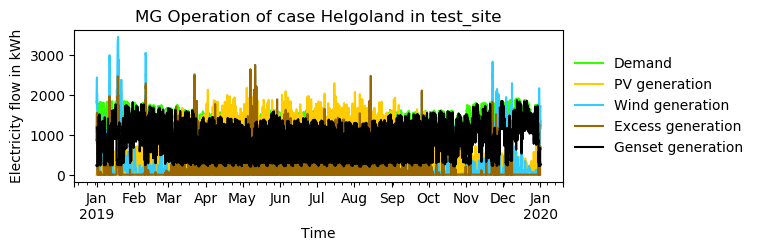

Values plotted in this chart, from the file beside it:
timestep, Demand, Demand AC, Demand DC, Demand shortage AC, Demand shortage DC, PV generation, PV generation DC, Wind generation, Excess generation, Storage SOC, Genset generation, Grid availability
2019-01-01 00:00:00, 1183, 1183, 0.0, -0.0, -0.0, 0.0, 0.0, 1802, 855.5, 0, 236.5, 0
2019-01-01 01:00:00, 1162, 1162, 0.0, -0.0, -0.0, 0.0, 0.0, 1888, 958.4, 0, 232.3, 0
2019-01-01 02:00:00, 1118, 1118, 0.0, -0.0, -0.0, 0.0, 0.0, 1979, 1084, 0, 223.6, 0
2019-01-01 03:00:00, 1082, 1082, 0.0, -0.0, -0.0, 0.0, 0.0, 2070, 1204, 0, 216.5, 0
2019-01-01 04:00:00, 1059, 1059, 0.0, -0.0, -0.0, 0.0, 0.0, 2160, 1313, 0, 211.9, 0
2019-01-01 05:00:00, 1057, 1057, 0.0, -0.0, -0.0, 0.0, 0.0, 2246, 1401, 0, 211.3, 0
2019-01-01 06:00:00, 1069, 1069, 0.0, -0.0, -0.0, 0.0, 0.0, 2337, 1482, 0, 213.7, 0
2019-01-01 07:00:00, 1099, 1099, 0.0, -0.0, -0.0, 0.0, 0.0, 2427, 1548, 0, 219.8, 0
2019-01-01 08:00:00, 1131, 1131, 0.0, -0.0, -0.0, 6.982, 6.982, 1660, 762.6, 0, 226.1, 0
2019-01-01 09:00:00, 1166, 1166, 0.0, -0.0, -0.0, 125.7, 125.7, 1786, 979.2, 0, 233.2, 0
2019-01-01 10:00:00, 1231, 1231, 0.0, -0.0, -0.0, 69.82, 69.82, 1913, 998.2, 0, 246.1, 0
2019-01-01 11:00:00, 1283, 1283, 0.0, -0.0, -0.0, 146.6, 146.6, 2034, 1154, 0, 256.7, 0
2019-01-01 12:00:00, 1319, 1319, 0.0, -0.0, -0.0, 139.6, 139.6, 1898, 981.9, 0, 263.8, 0
2019-01-01 13:00:00, 1331, 1331, 0.0, -0.0, -0.0, 129.2, 129.2, 1761, 825.6, 0, 266.2, 0
2019-01-01 14:00:00, 1335, 1335, 0.0, -0.0, -0.0, 136.1, 136.1, 1625, 693.1, 0, 267, 0
2019-01-01 15:00:00, 1338, 1338, 0.0, -0.0, -0.0, 48.87, 48.87, 1023, 1.99, 0, 267.5, 0
2019-01-01 16:00:00, 1378, 1378, 0.0, -0.0, -0.0, 0.0, 0.0, 577.9, 0.0, 0, 799.6, 0
2019-01-01 17:00:00, 1464, 1464, 0.0, -0.0, -0.0, 0.0, 0.0, 294.2, 0.0, 0, 1170, 0
2019-01-01 18:00:00, 1465, 1465, 0.0, -0.0, -0.0, 0.0, 0.0, 268.3, 0.0, 0, 1197, 0
2019-01-01 19:00:00, 1440, 1440, 0.0, -0.0, -0.0, 0.0, 0.0, 240.6, 0.0, 0, 1200, 0
2019-01-01 20:00:00, 1403, 1403, 0.0, -0.0, -0.0, 0.0, 0.0, 212.9, 0.0, 0, 1190, 0
2019-01-01 21:00:00, 1345, 1345, 0.0, -0.0, -0.0, 0.0, 0.0, 179.8, 0.0, 0, 1165, 0
2019-01-01 22:00:00, 1282, 1282, 0.0, -0.0, -0.0, 0.0, 0.0, 148.7, 0.0, 0, 1133, 0
2019-01-01 23:00:00, 1206, 1206, 0.0, -0.0, -0.0, 0.0, 0.0, 116.5, 0.0, 0, 1089, 0
2019-01-02 00:00:00, 1139, 1139, 0.0, -0.0, -0.0, 0.0, 0.0, 145.5, 0.0, 0, 994, 0
2019-01-02 01:00:00, 1097, 1097, 0.0, -0.0, -0.0, 0.0, 0.0, 174.4, 0.0, 0, 922.8, 0
2019-01-02 02:00:00, 1075, 1075, 0.0, -0.0, -0.0, 0.0, 0.0, 202.3, 0.0, 0, 872.3, 0
2019-01-02 03:00:00, 1066, 1066, 0.0, -0.0, -0.0, 0.0, 0.0, 429.5, 0.0, 0, 636.3, 0
2019-01-02 04:00:00, 1077, 1077, 0.0, -0.0, -0.0, 0.0, 0.0, 765.5, 0.0, 0, 311.7, 0
2019-01-02 05:00:00, 1125, 1125, 0.0, -0.0, -0.0, 0.0, 0.0, 1242, 341.5, 0, 225, 0
2019-01-02 06:00:00, 1243, 1243, 0.0, -0.0, -0.0, 0.0, 0.0, 1040, 45.23, 0, 248.6, 0
2019-01-02 07:00:00, 1408, 1408, 0.0, -0.0, -0.0, 0.0, 0.0, 858.6, 0.0, 0, 549, 0
2019-01-02 08:00:00, 1548, 1548, 0.0, -0.0, -0.0, 13.96, 13.96, 699.1, 0.0, 0, 834.8, 0
2019-01-02 09:00:00, 1612, 1612, 0.0, -0.0, -0.0, 223.4, 223.4, 765.5, 0.0, 0, 623.4, 0
2019-01-02 10:00:00, 1634, 1634, 0.0, -0.0, -0.0, 279.3, 279.3, 835.3, 0.0, 0, 519.3, 0
2019-01-02 11:00:00, 1630, 1630, 0.0, -0.0, -0.0, 296.7, 296.7, 905.1, 0.0, 0, 427.9, 0
2019-01-02 12:00:00, 1620, 1620, 0.0, -0.0, -0.0, 377, 377, 725.7, 0.0, 0, 517.5, 0
2019-01-02 13:00:00, 1627, 1627, 0.0, -0.0, -0.0, 167.6, 167.6, 568.6, 0.0, 0, 890.8, 0
2019-01-02 14:00:00, 1625, 1625, 0.0, -0.0, -0.0, 167.6, 167.6, 445.7, 0.0, 0, 1012, 0
2019-01-02 15:00:00, 1632, 1632, 0.0, -0.0, -0.0, 136.1, 136.1, 397, 0.0, 0, 1099, 0
2019-01-02 16:00:00, 1672, 1672, 0.0, -0.0, -0.0, 0.0, 0.0, 356.5, 0.0, 0, 1316, 0
2019-01-02 17:00:00, 1777, 1777, 0.0, -0.0, -0.0, 0.0, 0.0, 321.9, 0.0, 0, 1455, 0
2019-01-02 18:00:00, 1709, 1709, 0.0, -0.0, -0.0, 0.0, 0.0, 308.1, 0.0, 0, 1401, 0
2019-01-02 19:00:00, 1652, 1652, 0.0, -0.0, -0.0, 0.0, 0.0, 296, 0.0, 0, 1356, 0
2019-01-02 20:00:00, 1581, 1581, 0.0, -0.0, -0.0, 0.0, 0.0, 282.1, 0.0, 0, 1299, 0
2019-01-02 21:00:00, 1495, 1495, 0.0, -0.0, -0.0, 0.0, 0.0, 259.6, 0.0, 0, 1235, 0
2019-01-02 22:00:00, 1400, 1400, 0.0, -0.0, -0.0, 0.0, 0.0, 237.1, 0.0, 0, 1163, 0
2019-01-02 23:00:00, 1314, 1314, 0.0, -0.0, -0.0, 0.0, 0.0, 212.9, 0.0, 0, 1101, 0
2019-01-03 00:00:00, 1232, 1232, 0.0, -0.0, -0.0, 0.0, 0.0, 175.5, 0.0, 0, 1057, 0
2019-01-03 01:00:00, 1175, 1175, 0.0, -0.0, -0.0, 0.0, 0.0, 140.1, 0.0, 0, 1035, 0
2019-01-03 02:00:00, 1144, 1144, 0.0, -0.0, -0.0, 0.0, 0.0, 104.7, 0.0, 0, 1039, 0
2019-01-03 03:00:00, 1130, 1130, 0.0, -0.0, -0.0, 0.0, 0.0, 93.15, 0.0, 0, 1037, 0
2019-01-03 04:00:00, 1139, 1139, 0.0, -0.0, -0.0, 0.0, 0.0, 83.94, 0.0, 0, 1055, 0
2019-01-03 05:00:00, 1180, 1180, 0.0, -0.0, -0.0, 0.0, 0.0, 74.08, 0.0, 0, 1106, 0
2019-01-03 06:00:00, 1296, 1296, 0.0, -0.0, -0.0, 0.0, 0.0, 79.34, 0.0, 0, 1217, 0
2019-01-03 07:00:00, 1468, 1468, 0.0, -0.0, -0.0, 0.0, 0.0, 85.26, 0.0, 0, 1383, 0
2019-01-03 08:00:00, 1610, 1610, 0.0, -0.0, -0.0, 10.47, 10.47, 90.52, 0.0, 0, 1509, 0
2019-01-03 09:00:00, 1672, 1672, 0.0, -0.0, -0.0, 76.8, 76.8, 162.6, 0.0, 0, 1433, 0
2019-01-03 10:00:00, 1691, 1691, 0.0, -0.0, -0.0, 202.5, 202.5, 263.1, 0.0, 0, 1226, 0
2019-01-03 11:00:00, 1703, 1703, 0.0, -0.0, -0.0, 230.4, 230.4, 394.7, 0.0, 0, 1078, 0
... 8,700 more rows
